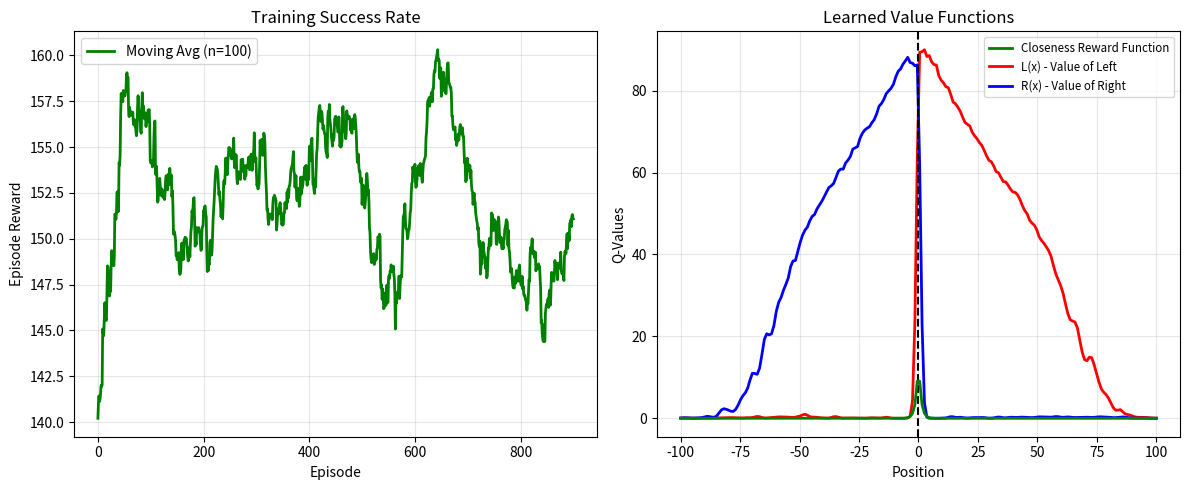
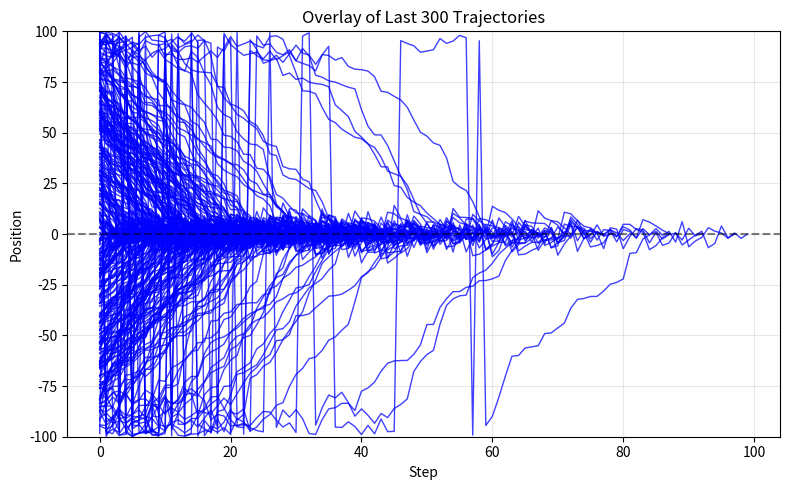
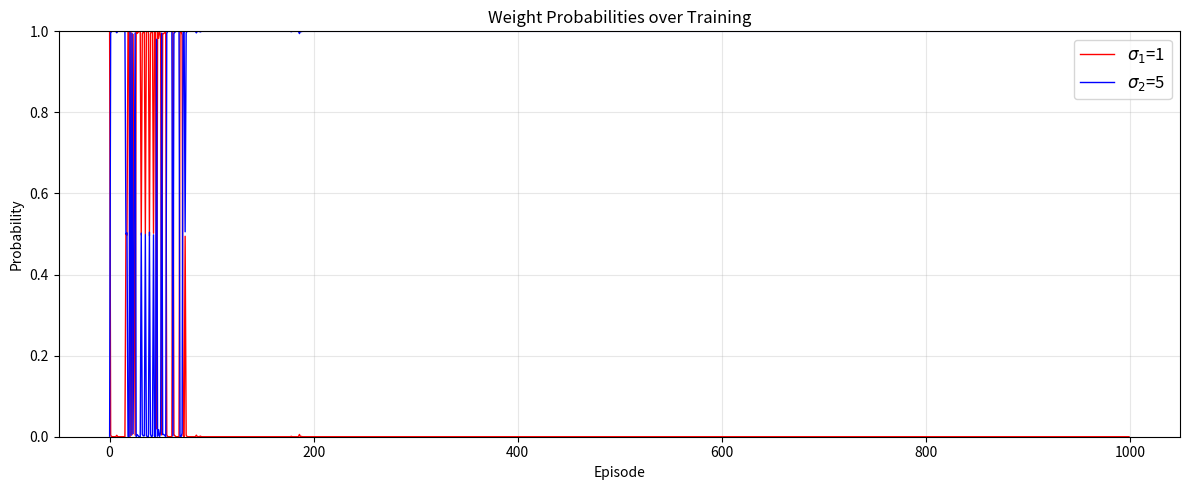

Python code for these plots, in order:
import numpy as np
import math
import matplotlib.pyplot as plt
from tqdm import tqdm
import matplotlib.animation as animation


#Set a seed to control randomness
# np.random.seed(259278)

class env_1d:

    def __init__(self, start_range = (-50, 50), target = 0, have_closeness_reward=True):
        super().__init__()
        self.target = target
        self.start_range = start_range
        self.agent_pos = 0
        self.size = abs(start_range[1] - start_range[0]) 
        self.have_closeness_reward = have_closeness_reward

    #reset by starting at a random position within the start range
    def reset(self, fixed_start=None, target=None):
        if fixed_start is not None:
            self.agent_pos = fixed_start
        else:
            self.agent_pos = np.random.uniform(self.start_range[0], self.start_range[1])
        if target is not None:
            self.target = target
        return self.agent_pos

    #Produce some reward as a function to the target
    def closeness_reward(self,dist):
        # adding 1e-8 to prevent an overflow error
        peak = 15
        reward = peak * np.exp(-dist)
        reward = np.where(reward > peak, 0, reward)
        return reward
    
        #Get the distance to the target
    def get_dist(self,loc):
        return abs(loc - self.target)
    
    def step(self,action):   
        #Now action is a vector which is a float 
        self.agent_pos += action

        low, high = -self.size/2, self.size/2
        # wrap position into [low, high)
        self.agent_pos = ((self.agent_pos - low) % self.size) + low

        # Reward: Positive reward based on closeness to target
        reward = 0
        terminated = False
        dist = self.get_dist(self.agent_pos)
        
        if dist < 0.25:
            reward += 100
            terminated = True
        # Using an exponential decaying reward
        if self.have_closeness_reward:
            reward += self.closeness_reward(dist)

        return self.agent_pos, reward, terminated


class sarsa_agent:
    def __init__(self, n_centers=200, sigma=1, agent_std=[1,5],lr=0.05, gamma=0.9, start_range=(-25,25)):
        super().__init__()
        self.n_centers = n_centers
        self.centers = np.linspace(start_range[0], start_range[1], n_centers)
        self.sigma = sigma
        
        #learning rate
        self.lr = lr
        self.gamma = gamma

        #Weights for the left and right action value function
        self.L_weights = np.zeros(n_centers)
        self.R_weights = np.zeros(n_centers)
        self.pi_values = np.array([0.5, 0.5])
        
        # variances for Gaussians one and two
        self.sigmas = agent_std
        

    #Get Radial basis function values
    def rbf(self, x, centers, sigma):
        return np.exp(-1*(x-centers)**2 /  (2 * sigma**2))
    
    #Calculate L(x) and R(x)
    def get_values(self, agent_pos):
        
        phi = self.rbf(agent_pos, self.centers, self.sigma)
        L = np.dot(self.L_weights, phi)
        R = np.dot(self.R_weights, phi)
        return L, R, phi

    def get_mode_probs(self):
        #Calculate the probabilities of selecting each mode using a softmax 
        max_pi = np.max(self.pi_values)
        exp_pi = np.exp(self.pi_values - max_pi) 
        probs = exp_pi / np.sum(exp_pi)
        return probs
    
    def select_action(self, agent_pos):

        #Select direction
        L, R, _ = self.get_values(agent_pos)

        # Calculate the left and right probabilities using a numerically stable softmax
        max_q = max(L, R)
        L -= max_q
        R -= max_q
        prob_left = np.exp(L) / (np.exp(L) + np.exp(R))
        prob_right = np.exp(R) / (np.exp(L) + np.exp(R))

        #If left then the direction -1, if right then the direction +1
        direction = np.random.choice([-1, 1], p=[prob_left, prob_right])
        if direction == -1:
            direction_id = 0
        else:
            direction_id = 1
        #Direction id is 0 for low variance, 1 for high
        probs = self.get_mode_probs()
        mode_id = np.random.choice([0, 1], p=probs)
        
        #Select Step length, high means higher variance step size distribution
        if mode_id == 0: #Low variance
            step_size = np.random.normal(0, self.sigmas[0])
        else: #High variance
            step_size = np.random.normal(0, self.sigmas[1])

        #Change to magnitude of the step size, 
        step_size = abs(step_size)

        #combine them to get the final action, direction * step size
        action = direction * step_size




        return action, direction_id, mode_id

    def policy_update(self, agent_pos, direction_id, mode_id, reward, next_agent_pos, next_direction_id, next_mode_id, terminated=False):
        """SARSA Update for direction weights and mode probabilities."""

        # --- Direction update ---
        L_curr, R_curr, phi = self.get_values(agent_pos)
        if direction_id == 0:
            current_q = L_curr 
        else:
            current_q = R_curr

        if terminated:
            target = reward
        else:
            L_next, R_next, _ = self.get_values(next_agent_pos)
            if next_direction_id == 0:
                next_q = L_next
            else:
                next_q = R_next
            target = reward + self.gamma * next_q

        td_error = target - current_q

        if direction_id == 0:
            self.L_weights += self.lr * td_error * phi
        else:
            self.R_weights += self.lr * td_error * phi

        # --- Mode update (state-independent) ---
        curr_q_mode = self.pi_values[mode_id]

        if terminated:
            target_mode = reward
        else:
            next_q_mode = self.pi_values[next_mode_id]
            target_mode = reward + self.gamma * next_q_mode

        td_error_mode = target_mode - curr_q_mode
        self.pi_values[mode_id] += self.lr * td_error_mode

if __name__ == '__main__':
    ##Training Loop
    SIZE = 100
    HAVE_CLOSENESS_REWARD = True
    # AGENT_STD = [1.482602218505602,1.482602218505602]
    AGENT_STD = [1,5]
    env = env_1d(start_range=(-SIZE, SIZE), target=0,have_closeness_reward=HAVE_CLOSENESS_REWARD)
    agent = sarsa_agent(n_centers=200, sigma=0.80,agent_std=AGENT_STD, lr=0.05, gamma=0.95, start_range=(-SIZE,SIZE))

    episodes = 1000
    step_per_episode = 1000
    reward_history = []
    eval_rewards = []

    #Keep track of the trajectory of the agent for each episode to plot later
    N_TRAJECTORIES = 300
    tracjectory = []
    
    # Shape: (episodes, 2, RESOLUTION) where 2 = [L, R]
    RESOLUTION = 200
    surface_xs = np.linspace(-SIZE, SIZE, RESOLUTION)
    q_history = np.zeros((episodes, 2, RESOLUTION))


    #Keep track of the evolution of the mode probabilities 
    pi_history = []


    for ep in tqdm(range(episodes)):
        state = env.reset()
        action, direction_id, mode_id = agent.select_action(state)
        total_reward = 0

        terminated = False
        steps = 0

        if ep >= (episodes - N_TRAJECTORIES):
            #Trajectory for this specific episode
            new_tracjectory = [state]

    
        while not terminated and steps < step_per_episode:
            next_state, reward, terminated = env.step(action)
            
            if ep >= (episodes - N_TRAJECTORIES):
                new_tracjectory.append(env.agent_pos)
            #Choose the next action and mode before the next update
            if not terminated:
                next_action, next_direction_id, next_mode_id = agent.select_action(next_state)
            else:
                next_action, next_direction_id, next_mode_id = None, None, None
            
            #Peform policy update
            agent.policy_update(state, direction_id, mode_id, reward, next_state, next_direction_id, next_mode_id, terminated)


            state = next_state
            action = next_action
            direction_id = next_direction_id
            mode_id = next_mode_id
            total_reward += reward

            steps += 1
            # global_step += 1

            
    
        if ep >= (episodes - N_TRAJECTORIES):
            tracjectory.append(new_tracjectory)
        reward_history.append(total_reward)
        pi_history.append(agent.get_mode_probs().copy())

          # --- 3D SURFACE: record Q-values for this episode ---
        L_snap, R_snap = [], []
        for x in surface_xs:
            Ll, Rl, _ = agent.get_values(x)
            L_snap.append(Ll)
            R_snap.append(Rl)
        q_history[ep, 0] = L_snap
        q_history[ep, 1] = R_snap
        # --- END 3D SURFACE RECORD ---


    # --- 4. Plotting with Moving Average ---
    plt.figure(figsize=(12, 5))

    # Plot 1: Reward History with Moving Average
    plt.subplot(1, 2, 1)

    # Calculate Moving Average (Window size = 100 episodes)
    window_size = 100
    moving_avg = np.convolve(reward_history, np.ones(window_size)/window_size, mode='valid')

    plt.plot(moving_avg, color='green', linewidth=2, label=f'Moving Avg (n={window_size})')
    plt.title("Training Success Rate")
    plt.xlabel("Episode")
    plt.ylabel("Episode Reward")
    plt.legend()
    plt.grid(True, alpha=0.3)

    # Plot 2: Learned Value Functions
    plt.subplot(1, 2, 2)
    xs = np.linspace(-SIZE, SIZE, 200)

    L_curve = []
    R_curve = []

    for x in xs:
        L, R, _ = agent.get_values(x)
        L_curve.append(L)
        R_curve.append(R)

    #Closeness Reward function
    if HAVE_CLOSENESS_REWARD:
        closeness_reward = env.closeness_reward(env.get_dist(xs))
        plt.plot(xs, closeness_reward, label='Closeness Reward Function', color='green', linewidth=2,zorder=3) 

    plt.plot(xs, L_curve, label='L(x) - Value of Left', color='red', linewidth=2)
    plt.plot(xs, R_curve, label='R(x) - Value of Right', color='blue', linewidth=2)
    
    plt.axvline(0, color='black', linestyle='--')
    plt.title(f"Learned Value Functions")
    plt.xlabel("Position")
    plt.ylabel("Q-Values")
    plt.legend(fontsize='small')
    plt.grid(True, alpha=0.3)

    plt.tight_layout()
    plt.show()


    #### Plot 3: Fully trained Trajectory, 
    plt.figure(figsize=(8, 5))

    last_n_trajectories = tracjectory
    linewidth_val = 1.0 
    for i, t in enumerate(last_n_trajectories):
        plt.plot(t, color='blue', linewidth=linewidth_val, alpha=0.75)

    fully_trained_trajectory = tracjectory[-1]  

    # Formatting the axes
    plt.title(f"Overlay of Last {N_TRAJECTORIES} Trajectories")
    plt.xlabel("Step")
    plt.ylabel("Position")
    plt.ylim(-SIZE, SIZE)

    plt.axhline(y=env.target, color='black', linestyle='--', alpha=0.5)
    plt.plot([], [], color='purple', alpha=0.6, label=f'Target: {env.target}') 
    plt.grid(True, alpha=0.3)

    plt.tight_layout()
    plt.show()

    # Plot 4: Mode Probability Evolution
    plt.figure(figsize=(12, 5))
    p0_hist = [p[0] for p in pi_history]
    p1_hist = [p[1] for p in pi_history]
    plt.plot(p0_hist, color='red', linewidth=1, label=f"$\sigma_1$={agent.sigmas[0]}")
    plt.plot(p1_hist, color='blue', linewidth=1, label=f"$\sigma_2$={agent.sigmas[1]}")
    plt.title("Weight Probabilities over Training")
    plt.xlabel("Episode")
    plt.ylabel("Probability")
    plt.ylim(0, 1.0)
    plt.legend(fontsize=12)
    plt.grid(True, alpha=0.3)
    plt.tight_layout()
    plt.show()



    #  # --- 3D SURFACE PLOT FUNCTION AND CALL ---
    # def plot_q_surface(q_history, xs, episode_count, 
    #                    rstride=50, cstride=2, alpha=0.6):
    #     episodes_axis = np.arange(episode_count)
    #     X, Y = np.meshgrid(xs, episodes_axis)
    #
    #     labels = ['L', 'R']
    #     colors = ['red', 'blue']
    #
    #     fig = plt.figure(figsize=(14, 6))
    #
    #     for i in range(2):
    #         ax = fig.add_subplot(1, 2, i + 1, projection='3d')
    #         Z = q_history[:, i, :]
    #         ax.plot_surface(X, Y, Z,
    #                         rstride=rstride, cstride=cstride,
    #                         color=colors[i], alpha=alpha,
    #                         edgecolor='none')
    #         ax.set_xlabel('Position')
    #         ax.set_ylabel('Episode')
    #         ax.set_zlabel('Q-Value')
    #         ax.set_title(labels[i])
    #
    #     fig.suptitle(
    #         f"Q-Value Evolution: σ={AGENT_STD[0]:.2f} vs σ={AGENT_STD[1]:.2f}",
    #         fontsize=14)
    #     plt.tight_layout()
    #     plt.savefig("q_surface_evolution.png", dpi=150)
    #     plt.show()
    #
    # plot_q_surface(q_history, surface_xs, episodes, rstride=50, cstride=2)
    # # --- END 3D SURFACE PLOT ---


    print(f"The mean length of the last {N_TRAJECTORIES} trajectories is: {np.mean([len(t) for t in last_n_trajectories])}")
    print(f"The median length of the last {N_TRAJECTORIES} trajectories is: {np.median([len(t) for t in last_n_trajectories])}")
